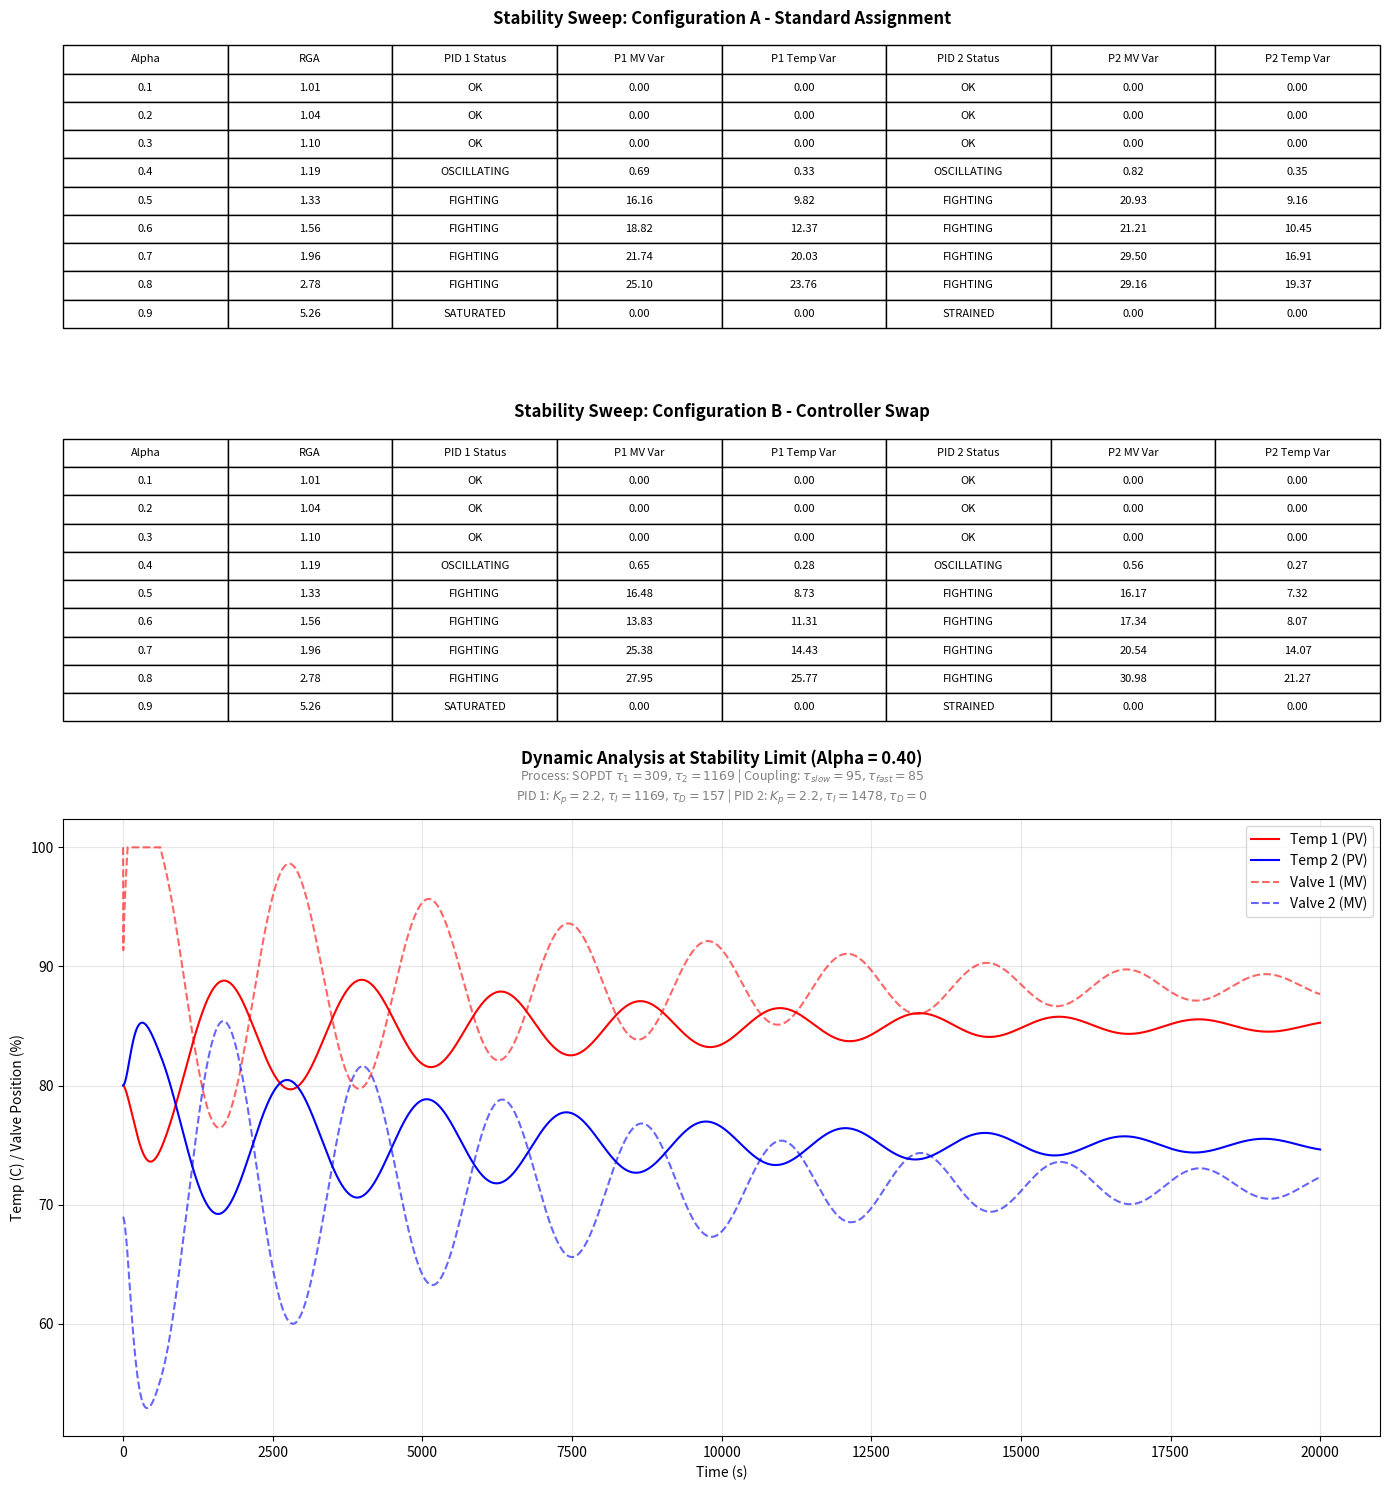

Write the Python code that produced this figure.
import numpy as np
import matplotlib.pyplot as plt

# ==========================================
# 1. System Configuration
# ==========================================
# --- Process Models (Standard Oven/Zone Physics) ---
K1, tau11, tau12 = 1.0, 309.2, 1168.8
K2, tau21, tau22 = 1.0, 341.75, 1125.71

# --- Cross-Coupling Dynamics (Advanced - Technically Superior) ---
TAU_CROSS_SLOW = 95.0 
TAU_CROSS_FAST = 85.0  

# --- Simulation Settings ---
dt = 2.0
t_end = 20000
baseline_temp = 80.0
sp1, sp2 = 85.0, 75.0

# --- Controller Definitions (Restoring Code 1's Comparative Logic) ---
#PID_FAST = {'Kp': 4.6, 'Ti': 506, 'Td': 126}
#PID_SLOW = {'Kp': 2.4, 'Ti': 2019, 'Td': 504} 
PID_FAST = {'Kp': 2.2, 'Ti': 1168.85, 'Td': 157.37}
#PID_SLOW = {'Kp': 2.2, 'Ti': 1168.85, 'Td': 157.37}
PID_SLOW = {'Kp': 2.2, 'Ti': 1478.03, 'Td': 0.00}

# ==========================================
# 2. Robust PID & Process Classes
# ==========================================
class PID_Robust:
    def __init__(self, Kp, Ti, Td, dt, baseline=0.0):
        self.Kp, self.Ti, self.Td, self.dt = Kp, Ti, Td, dt
        self.integral = (baseline * Ti) / Kp 
        self.prev_err = 0
        
    def compute(self, sp, pv):
        err = sp - pv
        P = self.Kp * err
        D = self.Kp * self.Td * (err - self.prev_err) / self.dt
        
        tentative_integral = self.integral + err * self.dt
        I_tentative = (self.Kp / self.Ti) * tentative_integral
        v = P + I_tentative + D
        
        # Anti-windup clamping
        if v >= 100.0:
            out = 100.0
            if err < 0: self.integral = tentative_integral
        elif v <= 0.0:
            out = 0.0
            if err > 0: self.integral = tentative_integral
        else:
            out = v
            self.integral = tentative_integral
            
        self.prev_err = err
        return out

class SOPDT:
    def __init__(self, K, t1, t2, init_val=0.0):
        self.K, self.t1, self.t2 = K, t1, t2
        self.x1 = init_val
        self.x2 = init_val
        
    def step(self, u):
        dx1 = (-self.x1 + self.K * u) / self.t1
        self.x1 += dx1 * dt
        dx2 = (-self.x2 + self.x1) / self.t2
        self.x2 += dx2 * dt
        return self.x2

# ==========================================
# 3. Simulation Logic
# ==========================================
def run_simulation(alpha, params1, params2):
    # params1 -> Valve 1, params2 -> Valve 2
    valve1 = PID_Robust(**params1, dt=dt, baseline=baseline_temp)
    valve2 = PID_Robust(**params2, dt=dt, baseline=baseline_temp)
    
    g11 = SOPDT(K1, tau11, tau12, baseline_temp)
    g22 = SOPDT(K2, tau21, tau22, baseline_temp)
    # Cross coupling with fast/slow dynamics
    g12 = SOPDT(alpha, TAU_CROSS_SLOW, TAU_CROSS_FAST, 0.0) 
    g21 = SOPDT(alpha, TAU_CROSS_SLOW, TAU_CROSS_FAST, 0.0)
    
    pv1, pv2 = baseline_temp, baseline_temp
    
    # History storage
    h_temp = []
    h_valve = []
    
    steps = int(t_end / dt)
    for _ in range(steps):
        q1 = valve1.compute(sp1, pv1)
        q2 = valve2.compute(sp2, pv2)
        
        # Process Physics
        pv1 = g11.step(q1) + g21.step(q2 - baseline_temp)
        pv2 = g22.step(q2) + g12.step(q1 - baseline_temp)
        
        # Store Data
        h_temp.append([pv1, pv2])
        h_valve.append([q1, q2])
        
    return np.array(h_temp), np.array(h_valve)

# ==========================================
# 4. Detailed Stability Analysis (CRITICAL VALUES CONFIRMED)
# ==========================================
def check_stability_detailed(h_temp, h_valve, tail=1000):
    
    results = [] 
    # CONFIRMED: MV required to hold 80.0 deg C steady-state
    MV_EXPECTED_MIDLINE = 80.0
    EPS = 1e-2
    # CONFIRMED: Highest Possible
    LC_STRAIN_THRESHOLD = (100 - MV_EXPECTED_MIDLINE) - EPS 
    
    for i in range(2): # Zone 0 (i=0) and Zone 1 (i=1)
        pv_hist = h_temp[-tail:, i]
        mv_hist = h_valve[-tail:, i]
        
        temp_var = np.std(pv_hist)
        valve_var = np.std(mv_hist)
        avg_mv = np.mean(mv_hist)
        
        status = "OK"
        
        # 1. SATURATED (Hard Limit)
        if avg_mv > 99.0 or avg_mv < 1.0:
            status = "SATURATED"
        
        # 2. FIGHTING (High Variance/Oscillation)
        elif valve_var > 1.0:
            status = "FIGHTING"
            
        # 3. OSCILLATING (Temperature Instability)
        elif temp_var > 0.1:
            status = "OSCILLATING"
            
        # 4. STRAINED (Stable but Mean MV is outside the range)
        elif abs(avg_mv - MV_EXPECTED_MIDLINE) > LC_STRAIN_THRESHOLD:
            status = "STRAINED"

        results.append({
            'status': status,
            'v_var': valve_var,
            't_var': temp_var,
            'avg_mv': avg_mv 
        })
        
    return results[0], results[1]

# ==========================================
# 5. The Sweep (Comparing Config A vs B)
# ==========================================
results_data_A = [] 
results_data_B = [] 
capture_data = None 

for alpha in np.arange(0.1, 1.0, 0.1):
    rga = 1 / (1 - alpha**2)
    
    # Configuration A: Fast PID on Zone 1, Slow PID on Zone 2
    t_A, v_A = run_simulation(alpha, PID_FAST, PID_SLOW)
    P1_A, P2_A = check_stability_detailed(t_A, v_A)
    
    # Configuration B: Swapped (Slow PID on Zone 1, Fast PID on Zone 2)
    t_B, v_B = run_simulation(alpha, PID_SLOW, PID_FAST)
    P1_B, P2_B = check_stability_detailed(t_B, v_B)
    
    # Log Data for the Tables (using PID 1 and PID 2)
    results_data_A.append([
        f"{alpha:.1f}", f"{rga:.2f}", P1_A['status'], f"{P1_A['v_var']:.2f}", f"{P1_A['t_var']:.2f}", 
        P2_A['status'], f"{P2_A['v_var']:.2f}", f"{P2_A['t_var']:.2f}"
    ])
    results_data_B.append([
        f"{alpha:.1f}", f"{rga:.2f}", P1_B['status'], f"{P1_B['v_var']:.2f}", f"{P1_B['t_var']:.2f}", 
        P2_B['status'], f"{P2_B['v_var']:.2f}", f"{P2_B['t_var']:.2f}"
    ])
    
    # Logic to capture the FIRST overall failure (Config A preferred if both fail)
    if capture_data is None:
        if P1_A['status'] != "OK" or P2_A['status'] != "OK":
            # REMOVED fast/slow nomenclature
            capture_data = (t_A, v_A, alpha, f"Config A (PID 1: {PID_FAST['Kp']:.1f}Kp, PID 2: {PID_SLOW['Kp']:.1f}Kp)") 
        elif P1_B['status'] != "OK" or P2_B['status'] != "OK":
            # REMOVED fast/slow nomenclature
            capture_data = (t_B, v_B, alpha, f"Config B (PID 1: {PID_SLOW['Kp']:.1f}Kp, PID 2: {PID_FAST['Kp']:.1f}Kp)") 

# Default fallback if everything is stable
if capture_data is None:
    t_A, v_A = run_simulation(0.9, PID_FAST, PID_SLOW)
    capture_data = (t_A, v_A, 0.9, "Stable (Config A)")

# ==========================================
# 6. Visualization (Two Tables + Plot)
# ==========================================
t_hist, v_hist, p_alpha, p_title = capture_data
time_ax = np.linspace(0, t_end, len(t_hist))

# --- Parameter String for Title ---
# FIX: Added Td for both PID controllers to param_str
param_str = (
    f"Process: SOPDT $\\tau_1={tau11:.0f},\\tau_2={tau12:.0f}$ | Coupling: $\\tau_{{slow}}={TAU_CROSS_SLOW:.0f},\\tau_{{fast}}={TAU_CROSS_FAST:.0f}$"
    f"\nPID 1: $K_p={PID_FAST['Kp']:.1f}, \\tau_I={PID_FAST['Ti']:.0f}, \\tau_D={PID_FAST['Td']:.0f}$ | "
    f"PID 2: $K_p={PID_SLOW['Kp']:.1f}, \\tau_I={PID_SLOW['Ti']:.0f}, \\tau_D={PID_SLOW['Td']:.0f}$"
)

# Figure Size maintained
fig = plt.figure(figsize=(14, 15)) 
gs = fig.add_gridspec(3, 1, height_ratios=[1, 1, 2])

# --- Row 1: Table for Configuration A ---
ax_tbl_A = fig.add_subplot(gs[0])
ax_tbl_A.axis('off'); ax_tbl_A.axis('tight')
# Column headers maintained
cols = ("Alpha", "RGA", "PID 1 Status", "P1 MV Var", "P1 Temp Var", 
        "PID 2 Status", "P2 MV Var", "P2 Temp Var")
tbl_A = ax_tbl_A.table(cellText=results_data_A, colLabels=cols, loc='center', cellLoc='center')
tbl_A.auto_set_font_size(False); tbl_A.set_fontsize(8)
tbl_A.scale(1, 1.4)
# Title maintained
ax_tbl_A.set_title(f"Stability Sweep: Configuration A - Standard Assignment", fontweight='bold')

# --- Row 2: Table for Configuration B ---
ax_tbl_B = fig.add_subplot(gs[1])
ax_tbl_B.axis('off'); ax_tbl_B.axis('tight')
# Column headers maintained
cols_B = ("Alpha", "RGA", "PID 1 Status", "P1 MV Var", "P1 Temp Var", 
          "PID 2 Status", "P2 MV Var", "P2 Temp Var")
tbl_B = ax_tbl_B.table(cellText=results_data_B, colLabels=cols_B, loc='center', cellLoc='center')
tbl_B.auto_set_font_size(False); tbl_B.set_fontsize(8)
tbl_B.scale(1, 1.4)
# Title maintained
ax_tbl_B.set_title(f"Stability Sweep: Configuration B - Controller Swap", fontweight='bold')

# --- Row 3: The Failure Plot (Includes requested text) ---
ax_plt = fig.add_subplot(gs[2])
ax_plt.plot(time_ax, t_hist[:, 0], 'r-', linewidth=1.5, label='Temp 1 (PV)')
ax_plt.plot(time_ax, t_hist[:, 1], 'b-', linewidth=1.5, label='Temp 2 (PV)')
ax_plt.plot(time_ax, v_hist[:, 0], 'r--', alpha=0.6, label='Valve 1 (MV)')
ax_plt.plot(time_ax, v_hist[:, 1], 'b--', alpha=0.6, label='Valve 2 (MV)')

# Title spacing maintained
ax_plt.set_title(f"Dynamic Analysis at Stability Limit (Alpha = {p_alpha:.2f})", pad=40, fontweight='bold')
ax_plt.text(0.5, 1.03, param_str, transform=ax_plt.transAxes, ha='center', fontsize=9, color='gray') 

ax_plt.set_xlabel("Time (s)")
ax_plt.set_ylabel("Temp (C) / Valve Position (%)")
ax_plt.legend(loc='upper right')
ax_plt.grid(True, alpha=0.3)

plt.tight_layout()
plt.show()


